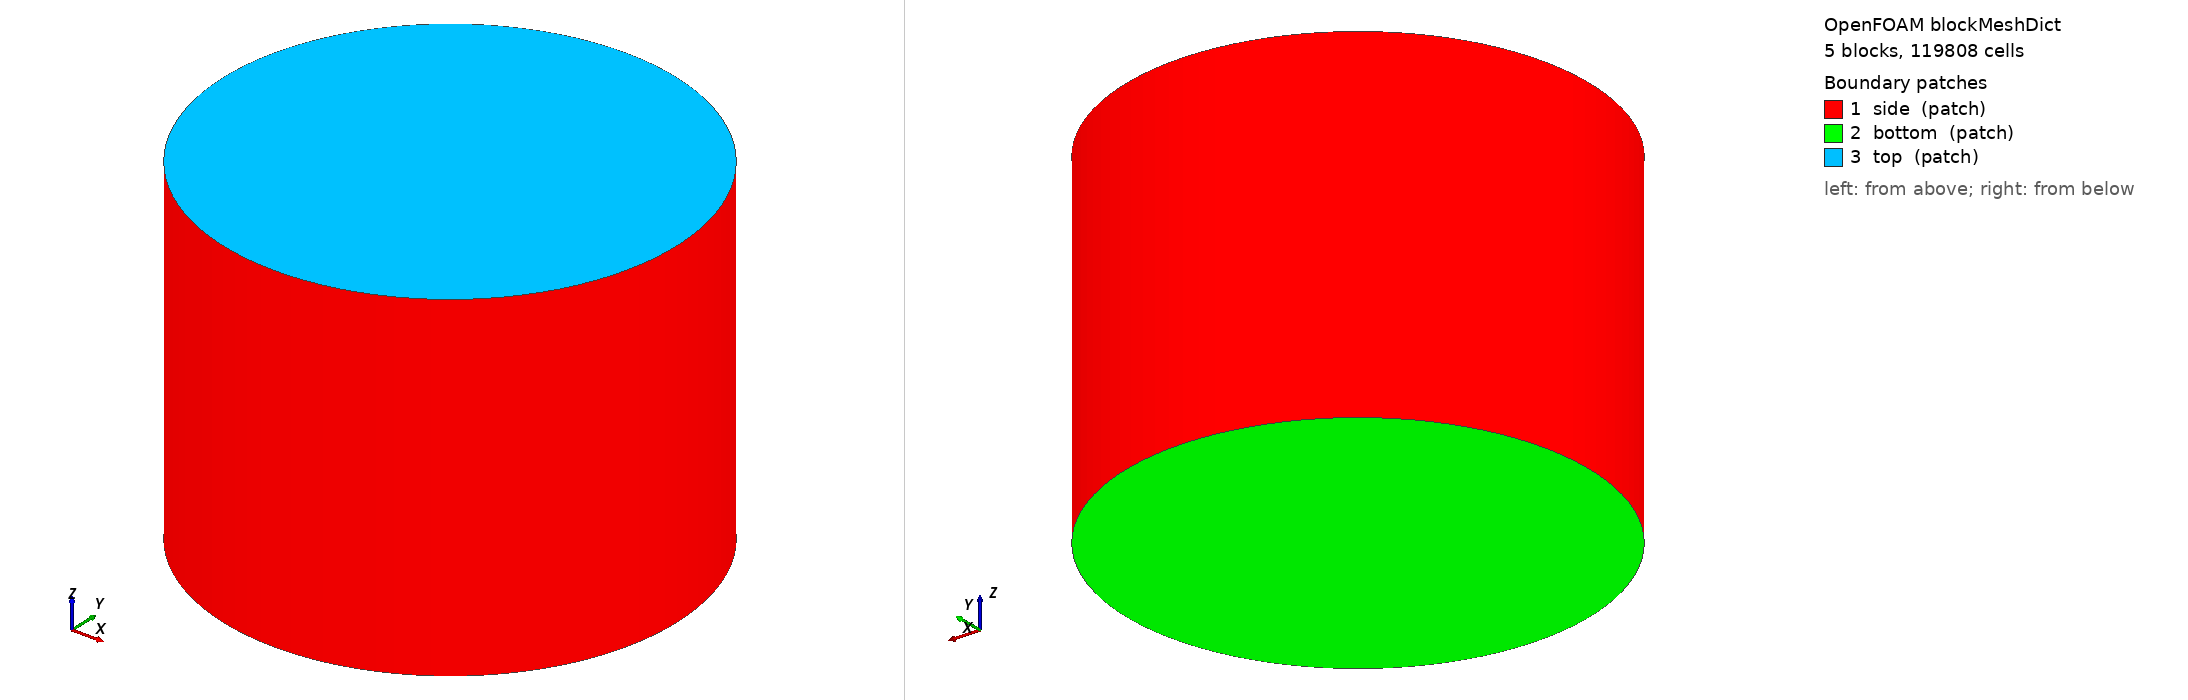

OpenFOAM case: the mesh blockMesh builds from blockMeshDict, 5 block(s), 119808 cells. Boundary patches (legend numbers): 1 side (patch), 2 bottom (patch), 3 top (patch). Left view from above one corner, right view from below the opposite corner. Boundary conditions: 2 field file(s) under 0/ or 0.orig/; 3 of 3 drawn patches have an entry in a shipped field file.

=== system/blockMeshDict ===
/*--------------------------------*- C++ -*----------------------------------*\
| =========                 |                                                 |
| \\      /  F ield         | OpenFOAM: The Open Source CFD Toolbox           |
|  \\    /   O peration     | Version:  v2406                                 |
|   \\  /    A nd           | Website:  www.openfoam.com                      |
|    \\/     M anipulation  |                                                 |
\*---------------------------------------------------------------------------*/
FoamFile
{
    version     2.0;
    format      ascii;
    class       dictionary;
    object      blockMeshDict;
}
// * * * * * * * * * * * * * * * * * * * * * * * * * * * * * * * * * * * * * //

// O-grid cylinder, radius 1, z in [-0.75, 0.75]. The domain is axisymmetric,
// so the analytic Burgers field is imposed on a boundary the solution actually
// has symmetry about -- a square cross-section leaves corners at r = 1.41 and
// mid-edges at r = 1.0, and that mismatch shows up as an azimuthal ripple.
//
// The half-height 0.75 keeps the top/bottom patches away from the core: the
// prescribed values use the equilibrium core while the true solution has
// delta(t), and viscous information only travels sqrt(nu*T) = 0.245 in 6 s.
//
// Cell counts are set by setMeshDensity.py; keep them even so cell centres stay
// symmetric about the axis (see system/setExprBoundaryFieldsDict).

scale   1;

vertices
(
    (-0.35 -0.35 -0.75)   // 0
    (0.35 -0.35 -0.75)   // 1
    (0.35 0.35 -0.75)   // 2
    (-0.35 0.35 -0.75)   // 3
    (-0.70710678 -0.70710678 -0.75)   // 4
    (0.70710678 -0.70710678 -0.75)   // 5
    (0.70710678 0.70710678 -0.75)   // 6
    (-0.70710678 0.70710678 -0.75)   // 7
    (-0.35 -0.35 0.75)   // 8
    (0.35 -0.35 0.75)   // 9
    (0.35 0.35 0.75)   // 10
    (-0.35 0.35 0.75)   // 11
    (-0.70710678 -0.70710678 0.75)   // 12
    (0.70710678 -0.70710678 0.75)   // 13
    (0.70710678 0.70710678 0.75)   // 14
    (-0.70710678 0.70710678 0.75)   // 15
);

blocks
(
    hex (0 1 2 3 8 9 10 11)   (24 24 48) simpleGrading (1 1 1)   // core
    hex (4 5 1 0 12 13 9 8)   (24 20 48) simpleGrading (1 1 1)   // south
    hex (5 6 2 1 13 14 10 9)  (24 20 48) simpleGrading (1 1 1)   // east
    hex (6 7 3 2 14 15 11 10) (24 20 48) simpleGrading (1 1 1)   // north
    hex (7 4 0 3 15 12 8 11)  (24 20 48) simpleGrading (1 1 1)   // west
);

edges
(
    arc 4 5 (0 -1 -0.75)
    arc 5 6 (1 0 -0.75)
    arc 6 7 (0 1 -0.75)
    arc 7 4 (-1 0 -0.75)
    arc 12 13 (0 -1 0.75)
    arc 13 14 (1 0 0.75)
    arc 14 15 (0 1 0.75)
    arc 15 12 (-1 0 0.75)
);

boundary
(
    side
    {
        type patch;
        faces
        (
            (4 5 13 12)
            (5 6 14 13)
            (6 7 15 14)
            (7 4 12 15)
        );
    }

    bottom
    {
        type patch;
        faces
        (
            (0 3 2 1)
            (4 0 1 5)
            (5 1 2 6)
            (6 2 3 7)
            (7 3 0 4)
        );
    }

    top
    {
        type patch;
        faces
        (
            (8 9 10 11)
            (12 13 9 8)
            (13 14 10 9)
            (14 15 11 10)
            (15 12 8 11)
        );
    }
);

// ************************************************************************* //


=== 0.orig/U ===
FoamFile { version 2.0; format ascii; class volVectorField; object U; }
dimensions      [0 1 -1 0 0 0 0];
// Placeholders; setExprFields overwrites the internal field and
// setExprBoundaryFields overwrites all three patches (see Allrun).
internalField   uniform (0 0 0);
boundaryField
{
    side   { type fixedValue; value uniform (0 0 0); }
    top    { type fixedValue; value uniform (0 0 0); }
    bottom { type fixedValue; value uniform (0 0 0); }
}


=== 0.orig/p ===
FoamFile { version 2.0; format ascii; class volScalarField; object p; }
dimensions      [0 2 -2 0 0 0 0];
// U is prescribed on every patch, so p is defined only up to a constant and is
// Neumann everywhere; the level is pinned by pRefCell/pRefValue in fvSolution.
internalField   uniform 0;
boundaryField
{
    side   { type zeroGradient; }
    top    { type zeroGradient; }
    bottom { type zeroGradient; }
}
